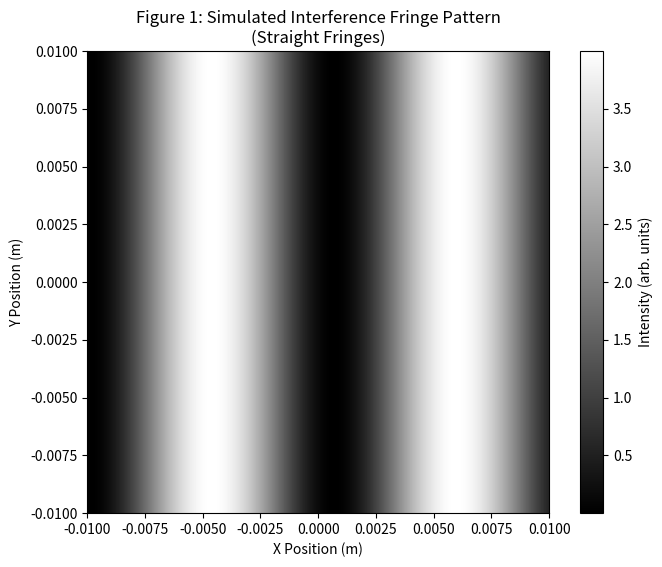
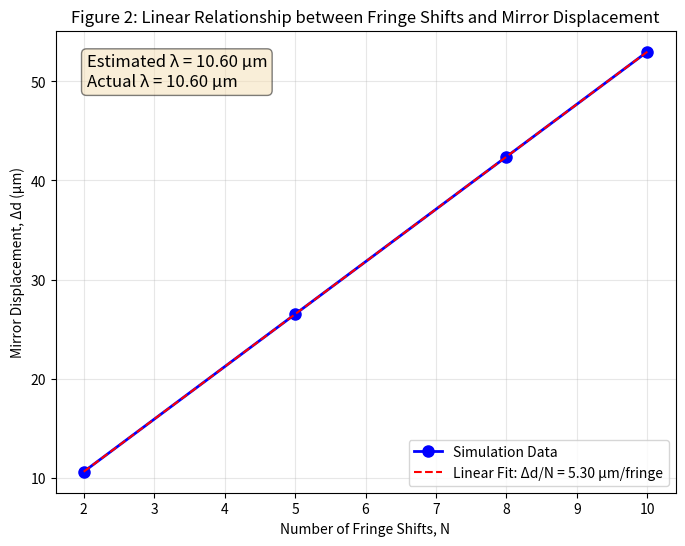
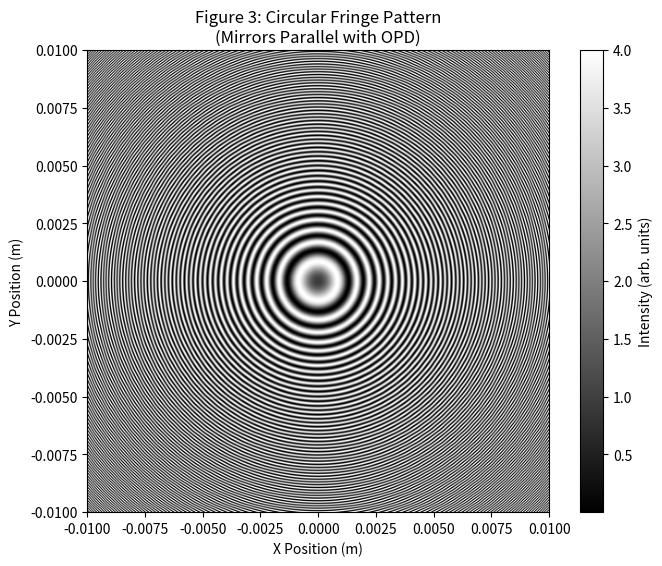

Reproduce these figures in Python, in order.
import numpy as np
import matplotlib.pyplot as plt

## parmeters
wavelength = 10.6e-6  # CO2 laser wavelength in meters (10.6 µm)
k = 2 * np.pi / wavelength  # Wave number
screen_size = 500  
x = np.linspace(-0.01, 0.01, screen_size)  
y = np.linspace(-0.01, 0.01, screen_size)
X, Y = np.meshgrid(x, y)
tilt_angle = 0.001  # Mirror tilt angle for straight fringes in radians  


# Fringe Pattern
def generate_fringe_pattern(mirror_displacement, tilt=True):
    
    # Calculate Optical Path Difference (OPD)
    OPD = 2 * mirror_displacement  
    
    # Phase difference 
    if tilt:
        phase_difference = k * (OPD + X * np.sin(tilt_angle))
    else:
        r = np.sqrt(X**2 + Y**2)  # Radial distance from center
        phase_difference = k * (OPD + r**2 / (2 * 0.1))  # 0.1 is arbitrary curvature
    
    # Intensity calculation (I1 = I2 = I0)
    I0 = 1.0  # Normalized intensity
    intensity_pattern = 2 * I0 * (1 + np.cos(phase_difference))
    
    return intensity_pattern


# simulation-1: Basic fringe pattern 

print("Running Basic fringe pattern simulation...")
initial_displacement = 50e-6  # 50 µm initial OPD
fringe_pattern = generate_fringe_pattern(initial_displacement, tilt=True)

plt.figure(figsize=(8, 6))
plt.imshow(fringe_pattern, cmap='gray', extent=[-0.01, 0.01, -0.01, 0.01])
plt.colorbar(label='Intensity (arb. units)')
plt.title('Figure 1: Simulated Interference Fringe Pattern\n(Straight Fringes)')
plt.xlabel('X Position (m)')
plt.ylabel('Y Position (m)')
plt.savefig('figure1_fringe_pattern.png', dpi=300, bbox_inches='tight')
plt.show()


# simulation-2: Fringe shifts with mirror displacement 

# print("Running fringe shifts sumulations...")
# displacements = [0, 10.6e-6, 26.5e-6, 42.4e-6, 53.0e-6]  # Mirror displacements to test (from Table 1)
# expected_fringes = [0, 2.0, 5.0, 8.0, 10.0]  # Expected fringe shifts

# plotting fringe shift demonstration
# fig, axes = plt.subplots(2, 3, figsize=(25, 15))
# axes = axes.ravel()

# for i, (disp, expected_N) in enumerate(zip(displacements, expected_fringes)):
#     pattern = generate_fringe_pattern(initial_displacement + disp, tilt=True)
    
#     axes[i].imshow(pattern, cmap='gray', extent=[-0.01, 0.01, -0.01, 0.01])
#     axes[i].set_title(f'Δd = {disp*1e6:.1f} µm\nN = {expected_N} fringes')
#     axes[i].set_xlabel('X Position (m)')
#     axes[i].set_ylabel('Y Position (m)')

# for i in range(len(displacements), len(axes)):
#     fig.delaxes(axes[i])

# plt.suptitle('Figure 2: Fringe Shift with Mirror Displacement', fontsize=15)
# plt.tight_layout()
# plt.savefig('figure2_fringe_shifts.png', dpi=300, bbox_inches='tight')
# plt.show()


# simulation-3: Wavelength estimation 

print("Running Wavelength estimation...")
displacement_values = np.array([10.6e-6, 26.5e-6, 42.4e-6, 53.0e-6])
fringe_counts = np.array([2.0, 5.0, 8.0, 10.0])
estimated_wavelengths = 2 * displacement_values / fringe_counts # estimated wavelength

# Linear regression for slope (Δd/N)
slope, intercept = np.polyfit(fringe_counts, displacement_values, 1)
wavelength_from_slope = 2 * slope

print(f"Slope from linear fit (Δd/N): {slope*1e6:.2f} µm/fringe")
print(f"Estimated wavelength: {wavelength_from_slope*1e6:.2f} µm")
print(f"Actual wavelength: {wavelength*1e6:.2f} µm")
print(f"Error: {abs(wavelength_from_slope - wavelength)*1e6:.2f} µm")

# (Table 1 data)
plt.figure(figsize=(8, 6))
plt.plot(fringe_counts, displacement_values*1e6, 'bo-', markersize=8, linewidth=2, label='Simulation Data')
plt.plot(fringe_counts, slope*fringe_counts*1e6, 'r--', label=f'Linear Fit: Δd/N = {slope*1e6:.2f} µm/fringe')
plt.xlabel('Number of Fringe Shifts, N')
plt.ylabel('Mirror Displacement, Δd (µm)')
plt.title('Figure 2: Linear Relationship between Fringe Shifts and Mirror Displacement')
plt.legend()
plt.grid(True, alpha=0.3)

# results
textstr = f'Estimated λ = {wavelength_from_slope*1e6:.2f} µm\nActual λ = {wavelength*1e6:.2f} µm'
props = dict(boxstyle='round', facecolor='wheat', alpha=0.5)
plt.gca().text(0.05, 0.95, textstr, transform=plt.gca().transAxes, fontsize=12,
               verticalalignment='top', bbox=props)

plt.savefig('figure2_wavelength_validation.png', dpi=300, bbox_inches='tight')
plt.show()


# simulation-4: circular fringes (bonus)

print("Generating circular fringes...")
circular_pattern = generate_fringe_pattern(30e-6, tilt=False)

plt.figure(figsize=(8, 6))
plt.imshow(circular_pattern, cmap='gray', extent=[-0.01, 0.01, -0.01, 0.01])
plt.colorbar(label='Intensity (arb. units)')
plt.title('Figure 3: Circular Fringe Pattern\n(Mirrors Parallel with OPD)')
plt.xlabel('X Position (m)')
plt.ylabel('Y Position (m)')
plt.savefig('figure3_circular_fringes.png', dpi=300, bbox_inches='tight')
plt.show()

print("Done.")